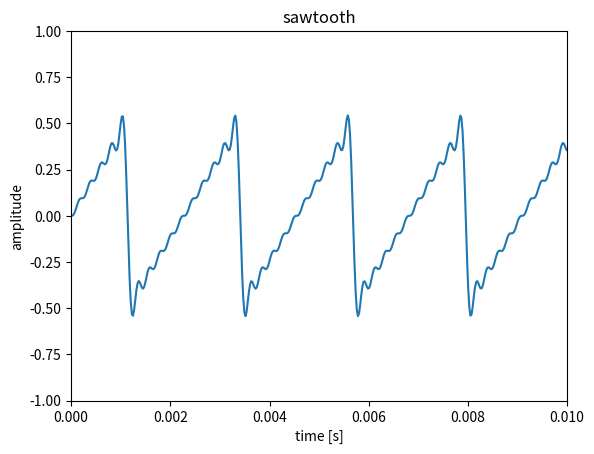

Write the Python code that produced this figure.
import numpy as np
import scipy.io.wavfile
import scipy.signal
import matplotlib.pyplot as plt


def show_waveform(data, rate, xlim=None, ylim=None,
                  title=None, xlabel='time [s]', ylabel='amplitude'):
    duration = len(data) / rate            # 音声全体の長さ（秒）
    time = np.arange(0, duration, 1/rate)  # 各サンプルに対応する時刻の列
    plt.plot(time, data)   # データのプロット
    if title is not None:  # タイトルの設定
        plt.title(title)
    plt.xlabel(xlabel)     # 横軸ラベルの設定
    plt.ylabel(ylabel)     # 縦軸ラベルの設定
    if xlim is not None:   # 横軸表示範囲の設定
        plt.xlim(xlim)
    if ylim is not None:   # 縦軸表示範囲の設定
        plt.ylim(ylim)
    else:
        plt.ylim([-1, 1])
    plt.show()             # 画像の表示


def save(path, data, rate):
    data = np.clip(data * 32768, -32768, 32767).astype(np.int16)
    scipy.io.wavfile.write(path, rate, data)


def make_sinusoid(frequency, amplitude, rate, duration):
    return np.array([amplitude * np.sin(2*np.pi*frequency*i/rate)
                     for i in range(0, rate * duration)])


def make_wave_from_fourier_series(fourier_series, frequency, rate, duration):
    data = np.zeros((rate*duration))
    dim = fourier_series.shape[0]
    # 各倍音の重ね合わせ
    for i in range(dim):
        data += make_sinusoid(frequency*i, fourier_series[i], rate, duration)
    return data


def main():
    rate = 44100     # サンプリング周波数
    duration = 5     # 出力する音声の長さ（秒）
    frequency = 440  # 生成する音の基本周波数
    amplitude = 0.5  # 生成する音の振幅
    dim = 10         # 何倍音のフーリエ係数まで採用するか

    # ノコギリ波のフーリエ係数の作成
    fourier_series = np.array([0] + [((k % 2)*2-1)*amplitude*2/np.pi/k for k in range(1, dim + 1)])
    # フーリエ係数から波を作成
    data = make_wave_from_fourier_series(fourier_series, frequency, rate, duration)

    # 波形を拡大表示
    show_waveform(data, rate, xlim=[0, 0.01], title='sawtooth')

    # dataをWAVファイルに保存
    save('sawtooth_dim{}.wav'.format(dim), data, rate)

if __name__ == '__main__':
    main()
